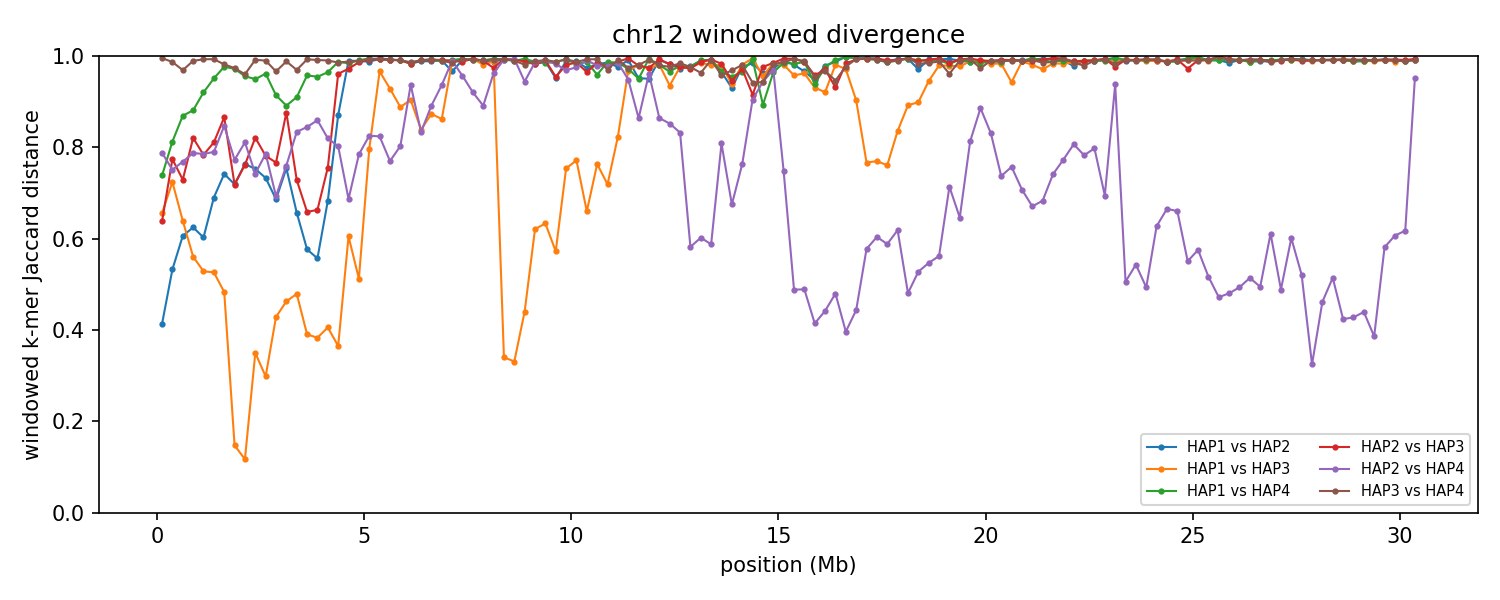

Data behind this chart, as committed beside it:
group	win_start	win_end	unit_a	unit_b	hap_a	hap_b	chrom_a	chrom_b	kmers_a	kmers_b	shared	union	jaccard_distance
chr12	1	250000	HAP1_chr12	HAP2_chr12	HAP1	HAP2	12	12	241963	239802	178109	303656	0.4135
chr12	1	250000	HAP1_chr12	HAP3_chr12	HAP1	HAP3	12	12	241963	144065	98785	287243	0.6561
chr12	1	250000	HAP1_chr12	HAP4_chr12	HAP1	HAP4	12	12	241963	245121	101026	386058	0.7383
chr12	1	250000	HAP2_chr12	HAP3_chr12	HAP2	HAP3	12	12	239802	144065	102016	281851	0.6381
chr12	1	250000	HAP2_chr12	HAP4_chr12	HAP2	HAP4	12	12	239802	245121	84833	400090	0.788
chr12	1	250000	HAP3_chr12	HAP4_chr12	HAP3	HAP4	12	12	144065	245121	1799	387387	0.9954
chr12	250001	500000	HAP1_chr12	HAP2_chr12	HAP1	HAP2	12	12	242674	244783	155246	332211	0.5327
chr12	250001	500000	HAP1_chr12	HAP3_chr12	HAP1	HAP3	12	12	242674	245003	105553	382124	0.7238
chr12	250001	500000	HAP1_chr12	HAP4_chr12	HAP1	HAP4	12	12	242674	243228	76676	409226	0.8126
chr12	250001	500000	HAP2_chr12	HAP3_chr12	HAP2	HAP3	12	12	244783	245003	90296	399490	0.774
chr12	250001	500000	HAP2_chr12	HAP4_chr12	HAP2	HAP4	12	12	244783	243228	97334	390677	0.7509
chr12	250001	500000	HAP3_chr12	HAP4_chr12	HAP3	HAP4	12	12	245003	243228	6323	481908	0.9869
chr12	500001	750000	HAP1_chr12	HAP2_chr12	HAP1	HAP2	12	12	239407	238498	135066	342839	0.606
chr12	500001	750000	HAP1_chr12	HAP3_chr12	HAP1	HAP3	12	12	239407	242759	127853	354313	0.6392
chr12	500001	750000	HAP1_chr12	HAP4_chr12	HAP1	HAP4	12	12	239407	232048	54548	416907	0.8692
chr12	500001	750000	HAP2_chr12	HAP3_chr12	HAP2	HAP3	12	12	238498	242759	102591	378666	0.7291
chr12	500001	750000	HAP2_chr12	HAP4_chr12	HAP2	HAP4	12	12	238498	232048	88391	382155	0.7687
chr12	500001	750000	HAP3_chr12	HAP4_chr12	HAP3	HAP4	12	12	242759	232048	14276	460531	0.969
chr12	750001	1000000	HAP1_chr12	HAP2_chr12	HAP1	HAP2	12	12	239426	242069	131420	350075	0.6246
chr12	750001	1000000	HAP1_chr12	HAP3_chr12	HAP1	HAP3	12	12	239426	235961	145138	330249	0.5605
chr12	750001	1000000	HAP1_chr12	HAP4_chr12	HAP1	HAP4	12	12	239426	241208	51079	429555	0.8811
chr12	750001	1000000	HAP2_chr12	HAP3_chr12	HAP2	HAP3	12	12	242069	235961	72755	405275	0.8205
chr12	750001	1000000	HAP2_chr12	HAP4_chr12	HAP2	HAP4	12	12	242069	241208	84737	398540	0.7874
chr12	750001	1000000	HAP3_chr12	HAP4_chr12	HAP3	HAP4	12	12	235961	241208	5064	472105	0.9893
chr12	1000001	1250000	HAP1_chr12	HAP2_chr12	HAP1	HAP2	12	12	240923	240419	136900	344442	0.6025
chr12	1000001	1250000	HAP1_chr12	HAP3_chr12	HAP1	HAP3	12	12	240923	241765	154673	328015	0.5285
chr12	1000001	1250000	HAP1_chr12	HAP4_chr12	HAP1	HAP4	12	12	240923	239981	35535	445369	0.9202
chr12	1000001	1250000	HAP2_chr12	HAP3_chr12	HAP2	HAP3	12	12	240419	241765	85803	396381	0.7835
chr12	1000001	1250000	HAP2_chr12	HAP4_chr12	HAP2	HAP4	12	12	240419	239981	84835	395565	0.7855
chr12	1000001	1250000	HAP3_chr12	HAP4_chr12	HAP3	HAP4	12	12	241765	239981	3393	478353	0.9929
chr12	1250001	1500000	HAP1_chr12	HAP2_chr12	HAP1	HAP2	12	12	237670	241453	113388	365735	0.69
chr12	1250001	1500000	HAP1_chr12	HAP3_chr12	HAP1	HAP3	12	12	237670	239002	153247	323425	0.5262
chr12	1250001	1500000	HAP1_chr12	HAP4_chr12	HAP1	HAP4	12	12	237670	242254	22472	457452	0.9509
chr12	1250001	1500000	HAP2_chr12	HAP3_chr12	HAP2	HAP3	12	12	241453	239002	76467	403988	0.8107
chr12	1250001	1500000	HAP2_chr12	HAP4_chr12	HAP2	HAP4	12	12	241453	242254	84004	399703	0.7898
chr12	1250001	1500000	HAP3_chr12	HAP4_chr12	HAP3	HAP4	12	12	239002	242254	3342	477914	0.993
chr12	1500001	1750000	HAP1_chr12	HAP2_chr12	HAP1	HAP2	12	12	242894	240794	99260	384428	0.7418
chr12	1500001	1750000	HAP1_chr12	HAP3_chr12	HAP1	HAP3	12	12	242894	240300	164629	318565	0.4832
chr12	1500001	1750000	HAP1_chr12	HAP4_chr12	HAP1	HAP4	12	12	242894	237440	11040	469294	0.9765
chr12	1500001	1750000	HAP2_chr12	HAP3_chr12	HAP2	HAP3	12	12	240794	240300	56945	424149	0.8657
chr12	1500001	1750000	HAP2_chr12	HAP4_chr12	HAP2	HAP4	12	12	240794	237440	63471	414763	0.847
chr12	1500001	1750000	HAP3_chr12	HAP4_chr12	HAP3	HAP4	12	12	240300	237440	8604	469136	0.9817
chr12	1750001	2000000	HAP1_chr12	HAP2_chr12	HAP1	HAP2	12	12	239176	242870	105742	376304	0.719
chr12	1750001	2000000	HAP1_chr12	HAP3_chr12	HAP1	HAP3	12	12	239176	238872	220039	258009	0.1472
chr12	1750001	2000000	HAP1_chr12	HAP4_chr12	HAP1	HAP4	12	12	239176	242000	13112	468064	0.972
chr12	1750001	2000000	HAP2_chr12	HAP3_chr12	HAP2	HAP3	12	12	242870	238872	105854	375888	0.7184
chr12	1750001	2000000	HAP2_chr12	HAP4_chr12	HAP2	HAP4	12	12	242870	242000	89819	395051	0.7726
chr12	1750001	2000000	HAP3_chr12	HAP4_chr12	HAP3	HAP4	12	12	238872	242000	12377	468495	0.9736
chr12	2000001	2250000	HAP1_chr12	HAP2_chr12	HAP1	HAP2	12	12	242222	236983	91636	387569	0.7636
chr12	2000001	2250000	HAP1_chr12	HAP3_chr12	HAP1	HAP3	12	12	242222	240493	226392	256323	0.1168
chr12	2000001	2250000	HAP1_chr12	HAP4_chr12	HAP1	HAP4	12	12	242222	235763	20214	457771	0.9558
chr12	2000001	2250000	HAP2_chr12	HAP3_chr12	HAP2	HAP3	12	12	236983	240493	91903	385573	0.7616
chr12	2000001	2250000	HAP2_chr12	HAP4_chr12	HAP2	HAP4	12	12	236983	235763	75209	397537	0.8108
chr12	2000001	2250000	HAP3_chr12	HAP4_chr12	HAP3	HAP4	12	12	240493	235763	18321	457935	0.96
chr12	2250001	2500000	HAP1_chr12	HAP2_chr12	HAP1	HAP2	12	12	235875	237845	93958	379762	0.7526
chr12	2250001	2500000	HAP1_chr12	HAP3_chr12	HAP1	HAP3	12	12	235875	226468	182203	280140	0.3496
chr12	2250001	2500000	HAP1_chr12	HAP4_chr12	HAP1	HAP4	12	12	235875	240380	22983	453272	0.9493
chr12	2250001	2500000	HAP2_chr12	HAP3_chr12	HAP2	HAP3	12	12	237845	226468	70476	393837	0.8211
chr12	2250001	2500000	HAP2_chr12	HAP4_chr12	HAP2	HAP4	12	12	237845	240380	97999	380226	0.7423
chr12	2250001	2500000	HAP3_chr12	HAP4_chr12	HAP3	HAP4	12	12	226468	240380	3838	463010	0.9917
... 672 more rows
